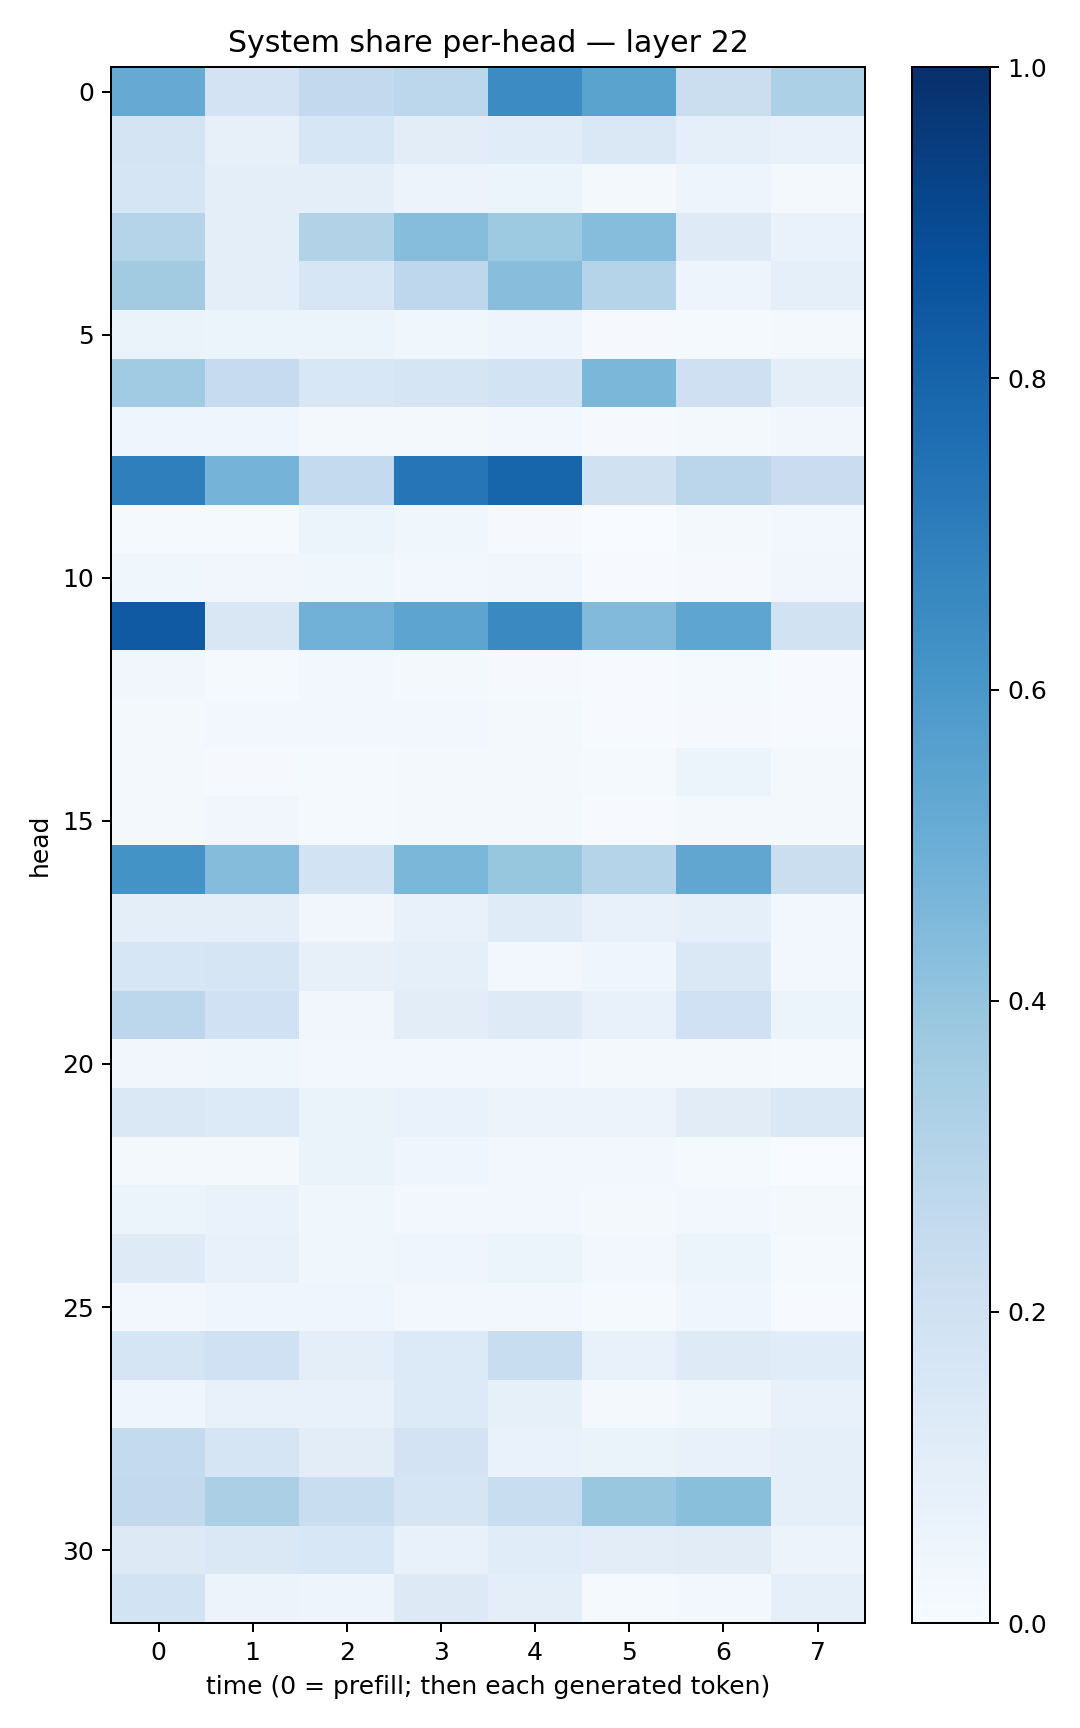

The data file committed next to this chart (first rows):
0.513389, 0.18269189, 0.26000738, 0.28049684, 0.64580446, 0.5482386, 0.22570434, 0.33164322
0.1763, 0.0799, 0.1594, 0.1046, 0.1164, 0.1462, 0.08881, 0.07283
0.1677, 0.1013, 0.09706, 0.05564, 0.06189, 0.02276, 0.04923, 0.02048
0.2994, 0.0955, 0.3092, 0.4298, 0.372, 0.4309, 0.1227, 0.06747
0.3609, 0.1008, 0.162, 0.2737, 0.4263, 0.3032, 0.0502, 0.08744
0.06327, 0.06069, 0.05461, 0.0357, 0.04799, 0.01053, 0.01373, 0.022
0.3662, 0.2464, 0.1562, 0.1655, 0.1839, 0.4584, 0.2083, 0.09495
0.04247, 0.0405, 0.02109, 0.02165, 0.02387, 0.01021, 0.01658, 0.03316
0.6938, 0.4758, 0.2543, 0.733, 0.7942, 0.1982, 0.284, 0.2266
0.01484, 0.01174, 0.06031, 0.03578, 0.01074, 0.002704, 0.01937, 0.02452
0.03825, 0.03216, 0.03559, 0.02947, 0.03217, 0.00452, 0.008566, 0.035
0.8394, 0.151, 0.4833, 0.5415, 0.6532, 0.4445, 0.5377, 0.1943
0.03273, 0.01267, 0.02529, 0.02183, 0.01042, 0.00628, 0.0153, 0.007477
0.01691, 0.03007, 0.0263, 0.02806, 0.01782, 0.005771, 0.01006, 0.004038
0.01907, 0.01138, 0.01474, 0.02001, 0.01877, 0.01285, 0.05327, 0.02231
0.02117, 0.03381, 0.01421, 0.022, 0.01712, 0.005035, 0.02182, 0.02205
0.6176, 0.4371, 0.1853, 0.4591, 0.3919, 0.3019, 0.5313, 0.2262
0.09771, 0.09485, 0.03271, 0.07698, 0.1179, 0.07201, 0.08919, 0.02936
0.1628, 0.1666, 0.08108, 0.09251, 0.02862, 0.04096, 0.1464, 0.0306
0.2792, 0.201, 0.03333, 0.1033, 0.1218, 0.07726, 0.2005, 0.06152
0.03418, 0.0365, 0.02482, 0.02894, 0.02618, 0.01609, 0.02044, 0.01348
0.1424, 0.1352, 0.06553, 0.06963, 0.05668, 0.05485, 0.1121, 0.1473
0.0192, 0.02131, 0.06255, 0.04067, 0.02601, 0.02691, 0.01464, 0.003492
0.0519, 0.06757, 0.03835, 0.03064, 0.03009, 0.02036, 0.02958, 0.0203
0.1227, 0.07172, 0.03751, 0.04393, 0.05262, 0.02798, 0.05165, 0.0121
0.02805, 0.04149, 0.04377, 0.02903, 0.02856, 0.0149, 0.04259, 0.005974
0.1684, 0.2027, 0.1016, 0.1356, 0.2341, 0.07759, 0.1216, 0.115
0.04231, 0.07147, 0.07517, 0.1349, 0.08392, 0.01776, 0.03844, 0.07354
0.2563, 0.1674, 0.1019, 0.1814, 0.06767, 0.06546, 0.07276, 0.08626
0.2588, 0.335, 0.2305, 0.1655, 0.2324, 0.3877, 0.4244, 0.09341
0.1292, 0.145, 0.1558, 0.07774, 0.1153, 0.1047, 0.1123, 0.05525
0.185, 0.05647, 0.04992, 0.1298, 0.1014, 0.01551, 0.02913, 0.08777
